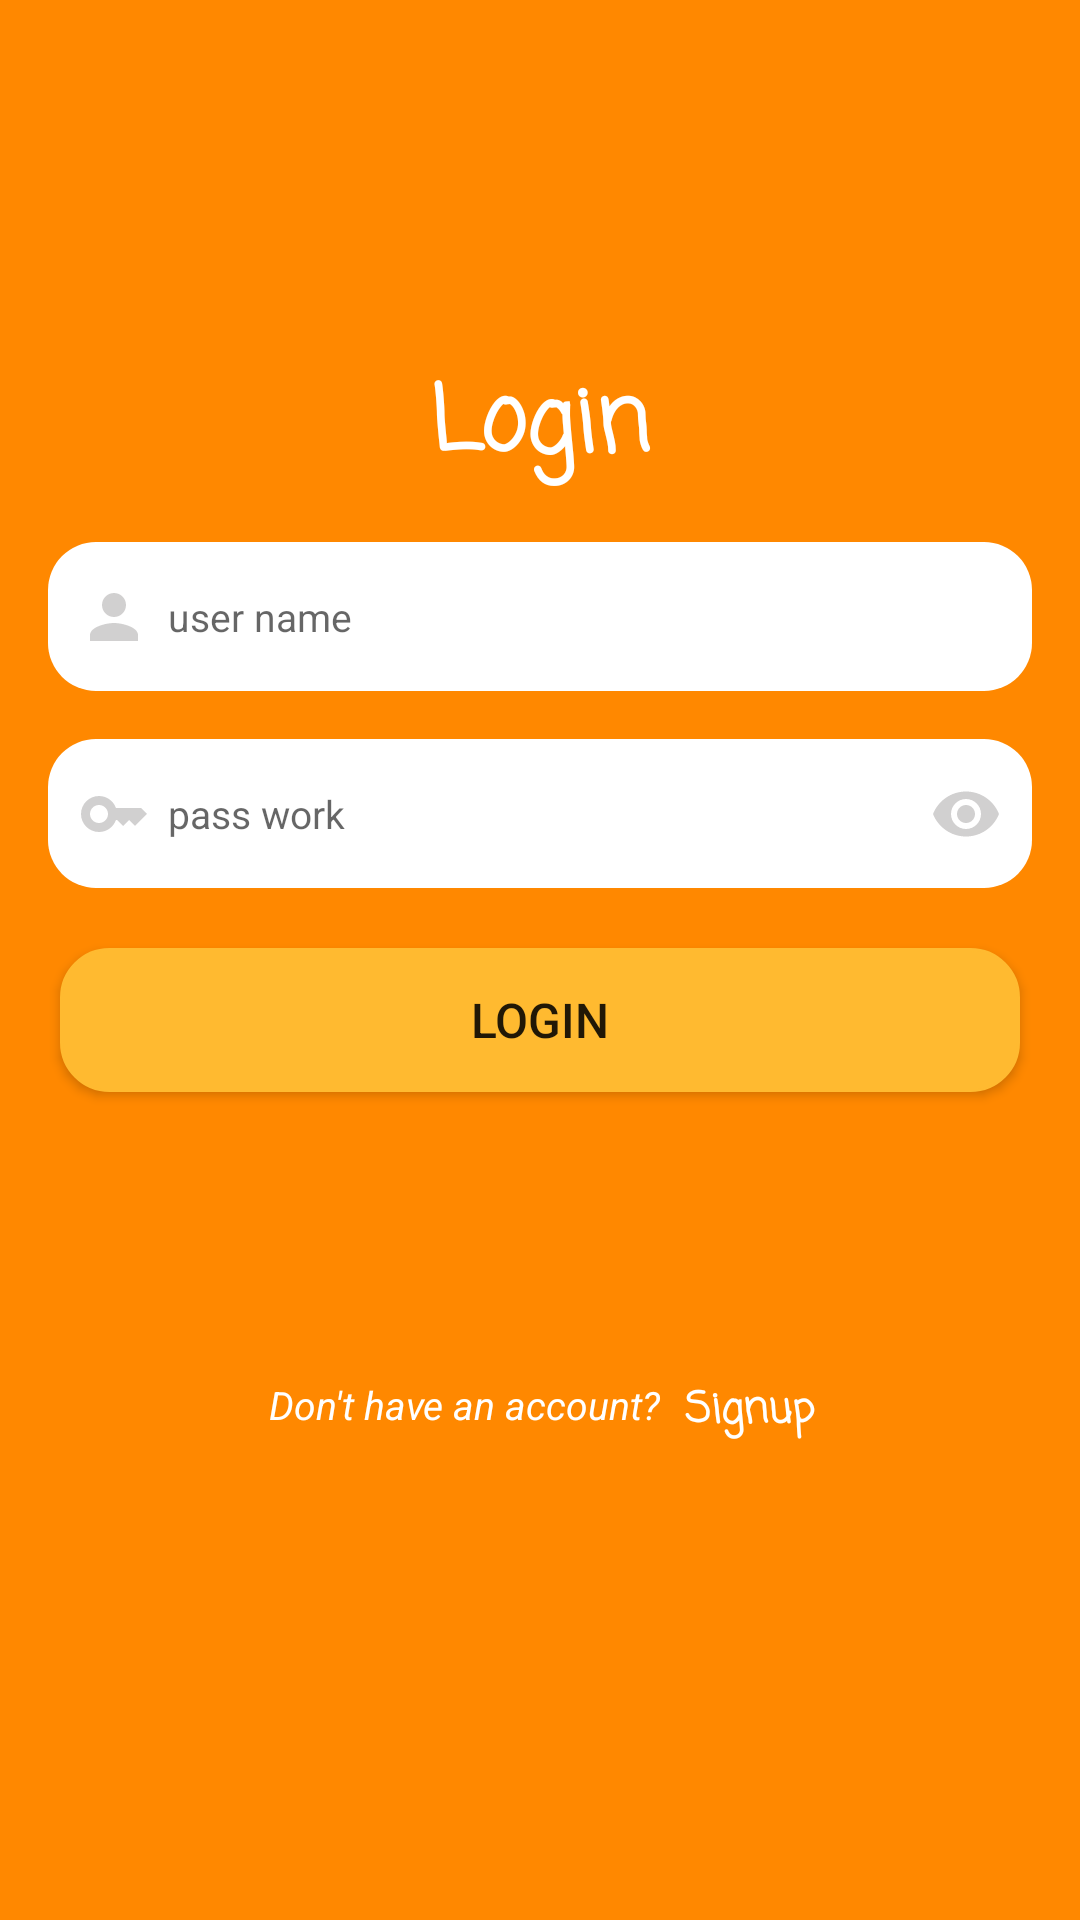

Android layout source for this screen:
<!-- AndroidManifest.xml: application theme Theme.HomeApp -->
<!-- res/layout/activity_login.xml -->
<?xml version="1.0" encoding="utf-8"?>
<androidx.constraintlayout.widget.ConstraintLayout xmlns:android="http://schemas.android.com/apk/res/android"
    xmlns:app="http://schemas.android.com/apk/res-auto"
    xmlns:tools="http://schemas.android.com/tools"
    android:layout_width="match_parent"
    android:layout_height="match_parent"
    android:background="@color/custom_color_secondary"
    tools:context=".login.LoginActivity">

    <TextView
        android:id="@+id/label_app"
        android:layout_width="match_parent"
        android:layout_height="wrap_content"
        android:fontFamily="casual"
        android:gravity="center"
        android:text="Login"
        android:textColor="@color/white"
        android:textSize="@dimen/sp30"
        android:textStyle="bold"
        app:layout_constraintBottom_toBottomOf="parent"
        app:layout_constraintEnd_toEndOf="parent"
        app:layout_constraintStart_toStartOf="parent"
        app:layout_constraintTop_toTopOf="parent"
        app:layout_constraintVertical_bias="0.2" />
    <EditText
        android:id="@+id/et_user_name"
        android:layout_width="match_parent"
        android:layout_height="wrap_content"
        app:layout_constraintStart_toStartOf="parent"
        app:layout_constraintEnd_toEndOf="parent"
        app:layout_constraintTop_toBottomOf="@id/label_app"
        android:layout_marginHorizontal="@dimen/dp16"
        android:layout_marginVertical="@dimen/dp16"
        android:paddingVertical="@dimen/dp16"
        android:paddingLeft="@dimen/dp40"
        android:background="@drawable/custom_edit_text"
        android:hint="user name"
        android:textSize="@dimen/_13sp"

        />
    <ImageView
        android:id="@+id/ivUsername"
        android:layout_width="wrap_content"
        android:layout_height="wrap_content"
        app:layout_constraintStart_toStartOf="@id/et_user_name"
        app:layout_constraintTop_toTopOf="@id/et_user_name"
        app:layout_constraintBottom_toBottomOf="@id/et_user_name"
        android:src="@drawable/icon_user"
        android:layout_marginLeft="10dp"
        />

    <EditText
        android:id="@+id/et_pass_work"
        android:layout_width="match_parent"
        android:layout_height="wrap_content"
        android:layout_marginHorizontal="@dimen/dp16"
        android:layout_marginVertical="@dimen/dp16"
        android:layout_marginTop="32dp"
        android:background="@drawable/custom_edit_text"
        android:hint="pass work"
        android:paddingVertical="@dimen/dp16"
        android:paddingLeft="@dimen/dp40"
        app:layout_constraintEnd_toEndOf="parent"
        app:layout_constraintHorizontal_bias="0.0"
        app:layout_constraintStart_toStartOf="parent"
        android:inputType="textPassword"
        app:layout_constraintTop_toBottomOf="@id/et_user_name"
        android:textSize="@dimen/_13sp"
        />
    <ImageView
        android:id="@+id/ivPassword"
        android:layout_width="wrap_content"
        android:layout_height="wrap_content"
        app:layout_constraintStart_toStartOf="@id/et_pass_work"
        app:layout_constraintTop_toTopOf="@id/et_pass_work"
        app:layout_constraintBottom_toBottomOf="@id/et_pass_work"
        android:src="@drawable/icon_password"
        android:layout_marginLeft="10dp"
        />
    <ImageView
        android:id="@+id/imvHidePassword"
        android:layout_width="wrap_content"
        android:layout_height="wrap_content"
        app:layout_constraintEnd_toEndOf="@id/et_pass_work"
        app:layout_constraintTop_toTopOf="@id/et_pass_work"
        app:layout_constraintBottom_toBottomOf="@id/et_pass_work"
        android:src="@drawable/icon_eye"
        android:layout_marginRight="10dp"
        />

    <Button
        android:id="@+id/btLogin"
        android:layout_width="match_parent"
        android:layout_height="wrap_content"
        android:layout_marginHorizontal="20dp"
        app:layout_constraintTop_toBottomOf="@id/et_pass_work"
        app:layout_constraintStart_toStartOf="@id/et_pass_work"
        app:layout_constraintEnd_toEndOf="@id/et_pass_work"
        android:layout_marginTop="@dimen/dp20"
        android:background="@drawable/custom_edt_signup"
        android:backgroundTint="#FFBA30"
        android:text="Login"
        android:textSize="@dimen/dp16"
        />

    <TextView
        android:id="@+id/tvQuestionAccount"
        android:layout_width="wrap_content"
        android:layout_height="wrap_content"
        app:layout_constraintTop_toBottomOf="@id/et_pass_work"
        app:layout_constraintBottom_toBottomOf="parent"
        app:layout_constraintStart_toStartOf="@id/et_pass_work"
        app:layout_constraintEnd_toEndOf="@id/et_pass_work"
        android:text="Don't have an account?"
        android:textColor="@color/white"
        android:textStyle="italic"
        android:layout_marginRight="50dp"
        android:textSize="@dimen/_13sp"
        />

    <TextView
        android:id="@+id/tvSignup"
        android:layout_width="wrap_content"
        android:layout_height="wrap_content"
        app:layout_constraintStart_toEndOf="@id/tvQuestionAccount"
        app:layout_constraintTop_toTopOf="@id/tvQuestionAccount"
        android:layout_marginHorizontal="@dimen/dp8"
        android:text="Signup"
        android:fontFamily="casual"
        android:textColor="@color/white"
        android:textStyle="bold"
        android:textSize="@dimen/_14sp"
        />

</androidx.constraintlayout.widget.ConstraintLayout>
<!-- resources referenced by this layout -->
<resources>
  <color name="custom_color_secondary">#FF8800</color>
  <color name="white">#FFFFFFFF</color>
  <dimen name="_13sp">13sp</dimen>
  <dimen name="_14sp">14sp</dimen>
  <dimen name="dp16">16dp</dimen>
  <dimen name="dp20">20dp</dimen>
  <dimen name="dp40">40dp</dimen>
  <dimen name="dp8">8dp</dimen>
  <dimen name="sp30">30sp</dimen>
  <!-- drawable custom_edit_text (drawable) -->
  <?xml version="1.0" encoding="utf-8"?>
  <shape xmlns:android="http://schemas.android.com/apk/res/android"
      android:shape="rectangle">
      <solid android:color="@color/white"/>
      <corners android:radius="@dimen/dp16"/>
  
  </shape>
  <!-- drawable custom_edt_signup (drawable) -->
  <?xml version="1.0" encoding="utf-8"?>
  <shape xmlns:android="http://schemas.android.com/apk/res/android"
      android:shape="rectangle">
      <corners android:radius="@dimen/dp16"
          />
      <solid android:color="#FFFFFF"/>
      <stroke android:color="@color/white"
          android:width="@dimen/dp1"
          />
  </shape>
  <!-- drawable icon_eye (drawable) -->
  <vector android:height="24dp" android:tint="#D1D0D0"
      android:viewportHeight="24" android:viewportWidth="24"
      android:width="24dp" xmlns:android="http://schemas.android.com/apk/res/android">
      <path android:fillColor="@android:color/white" android:pathData="M12,4.5C7,4.5 2.73,7.61 1,12c1.73,4.39 6,7.5 11,7.5s9.27,-3.11 11,-7.5c-1.73,-4.39 -6,-7.5 -11,-7.5zM12,17c-2.76,0 -5,-2.24 -5,-5s2.24,-5 5,-5 5,2.24 5,5 -2.24,5 -5,5zM12,9c-1.66,0 -3,1.34 -3,3s1.34,3 3,3 3,-1.34 3,-3 -1.34,-3 -3,-3z"/>
  </vector>
  <!-- drawable icon_password (drawable) -->
  <vector android:height="24dp" android:tint="#D1D0D0"
      android:viewportHeight="24" android:viewportWidth="24"
      android:width="24dp" xmlns:android="http://schemas.android.com/apk/res/android">
      <path android:fillColor="@android:color/white" android:pathData="M21,10h-8.35C11.83,7.67 9.61,6 7,6c-3.31,0 -6,2.69 -6,6s2.69,6 6,6c2.61,0 4.83,-1.67 5.65,-4H13l2,2l2,-2l2,2l4,-4.04L21,10zM7,15c-1.65,0 -3,-1.35 -3,-3c0,-1.65 1.35,-3 3,-3s3,1.35 3,3C10,13.65 8.65,15 7,15z"/>
  </vector>
  <!-- drawable icon_user (drawable) -->
  <vector android:height="24dp" android:tint="#D1D0D0"
      android:viewportHeight="24" android:viewportWidth="24"
      android:width="24dp" xmlns:android="http://schemas.android.com/apk/res/android">
      <path android:fillColor="@android:color/white" android:pathData="M12,12c2.21,0 4,-1.79 4,-4s-1.79,-4 -4,-4 -4,1.79 -4,4 1.79,4 4,4zM12,14c-2.67,0 -8,1.34 -8,4v2h16v-2c0,-2.66 -5.33,-4 -8,-4z"/>
  </vector>
  <style name="Theme.HomeApp" parent="Base.Theme.HomeApp" />
  <dimen name="dp1">1dp</dimen>
  <style name="Base.Theme.HomeApp" parent="Theme.AppCompat.Light.NoActionBar">
          
  
      </style>
</resources>
